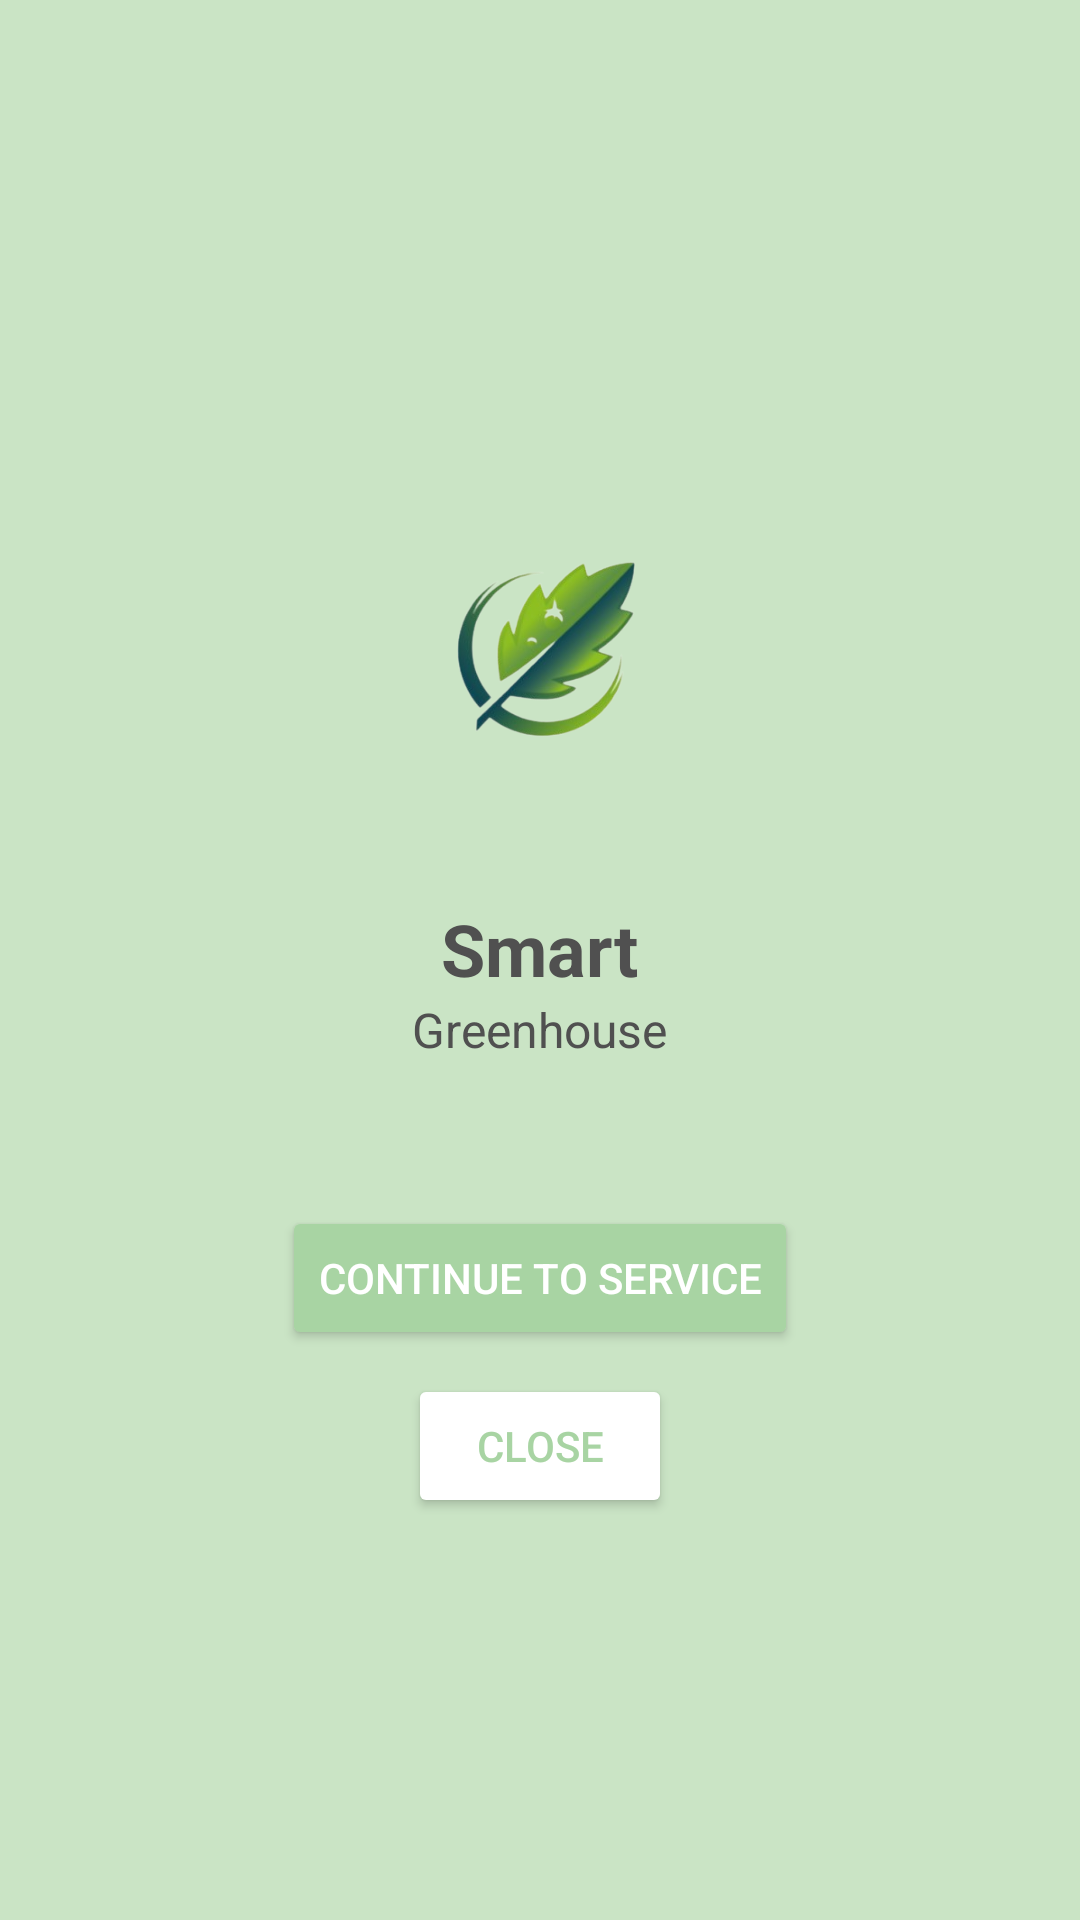

Android layout source for this screen:
<!-- AndroidManifest.xml: application theme Theme.SmartGreenhouse -->
<!-- res/layout/activity_activity2_premier_pas.xml -->
<LinearLayout
    xmlns:android="http://schemas.android.com/apk/res/android"
    android:layout_width="match_parent"
    android:layout_height="match_parent"
    android:background="@color/bleu"
    android:orientation="vertical"
    android:gravity="center">

    <ImageView
        android:id="@+id/logoImage"
        android:layout_width="150dp"
        android:layout_height="150dp"
        android:layout_gravity="center"
        android:src="@drawable/smart_greenhouse3" />

    <TextView
        android:id="@+id/app_name"
        android:layout_width="wrap_content"
        android:layout_height="wrap_content"
        android:layout_marginTop="16dp"
        android:text="Smart"
        android:textSize="24sp"
        android:textStyle="bold"
        android:textColor="#505050"
        android:gravity="center" />

    <TextView
        android:id="@+id/app_name1"
        android:layout_width="wrap_content"
        android:layout_height="wrap_content"
        android:text="Greenhouse"
        android:textSize="16sp"
        android:textColor="#505050"
        android:gravity="center"
        android:layout_marginBottom="32dp" />

    <Button
        android:id="@+id/continueButton"
        android:layout_width="wrap_content"
        android:layout_height="wrap_content"
        android:layout_marginTop="16dp"
        android:backgroundTint="#A8D4A3"
        android:text="CONTINUE TO SERVICE"
        android:textAllCaps="true"
        android:textColor="#FFFFFF" />

    <Button
        android:id="@+id/closeButton"
        android:layout_width="wrap_content"
        android:layout_height="wrap_content"
        android:layout_marginTop="8dp"
        android:backgroundTint="#FFFFFF"
        android:text="CLOSE"
        android:textAllCaps="true"
        android:textColor="#A8D4A3" />
</LinearLayout>
<!-- resources referenced by this layout -->
<resources>
  <color name="bleu">#cae4c5</color>
  <!-- drawable smart_greenhouse3: png bitmap (drawable, 219540 bytes) -->
  <style name="Theme.SmartGreenhouse" parent="Base.Theme.SmartGreenhouse" />
  <style name="Base.Theme.SmartGreenhouse" parent="Theme.Material3.DayNight.NoActionBar">
          
          
      </style>
</resources>
